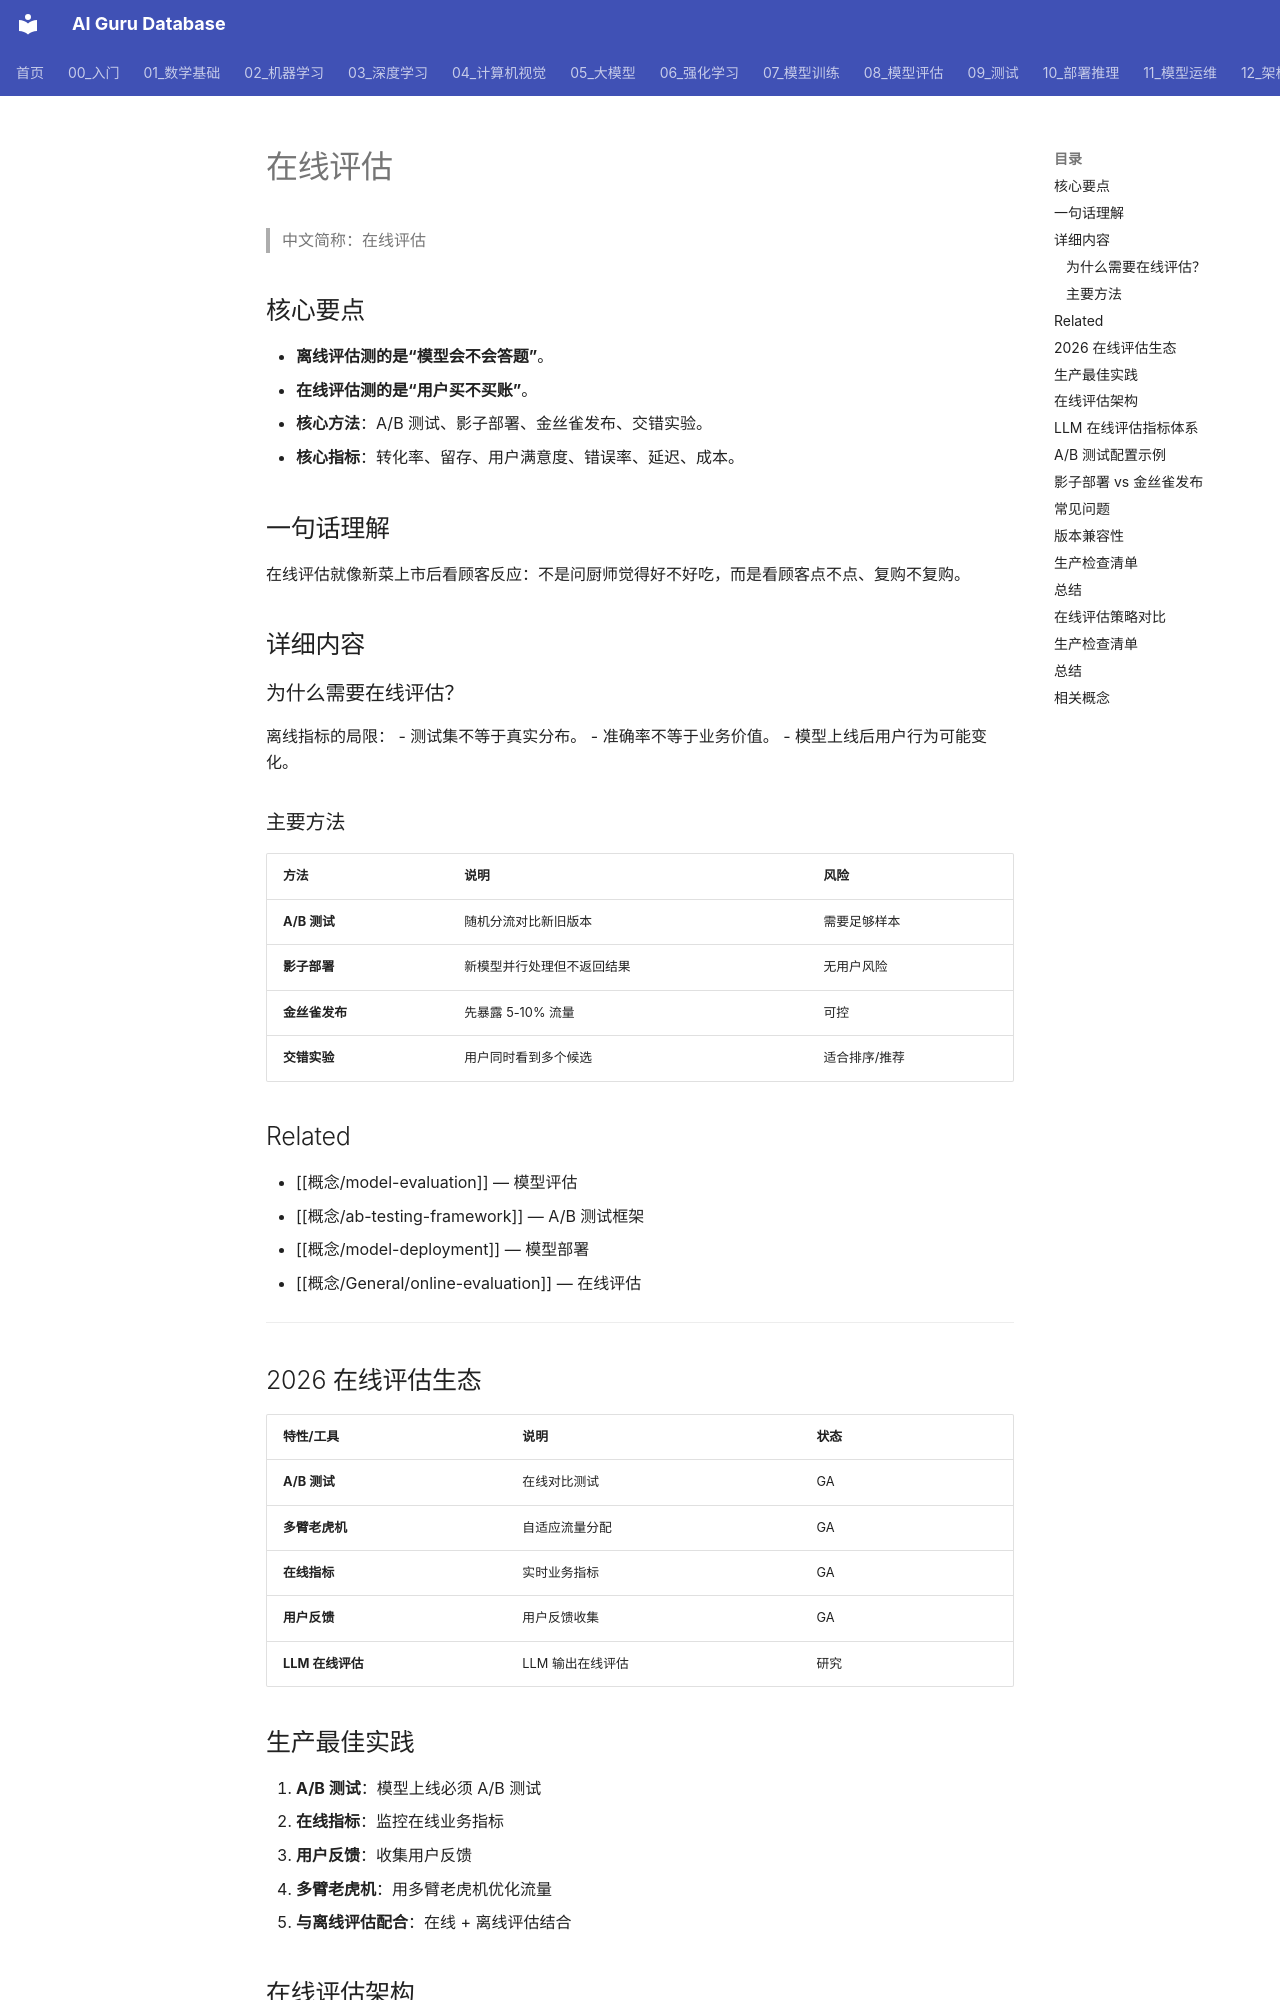

repository: ai-guru-global/ai-guru-database · page: 概念/General/online-evaluation/index.html · generator: mkdocs

---
title: "在线评估"
category: -concepts
tags: ["online-evaluation", "ab-testing", "model-evaluation", "deployment", "shadow-deployment"]
relationships:
  - target: "概念/model-evaluation"
    type: belongs_to
  - target: "概念/ab-testing-framework"
    type: implements
  - target: "概念/model-deployment"
    type: follows
sources:
  - 08_模型评估/04_评估工具/Online_Evaluation.md
  - 11_模型运维/13_运维评估/LLM_Evaluation_Pipeline.md
summary: "在线评估是在真实用户环境中验证模型效果的方法。相比离线基准，它直接测量业务指标（转化率、留存、满意度），常用 A/B 测试、影子部署、金丝雀发布等手段。"
provenance:
  extracted: 0.8
  inferred: 0.15
  ambiguous: 0.05
base_confidence: 0.82
lifecycle: reviewed
lifecycle_changed: 2026-06-16
tier: core
created: 2026-06-16
updated: 2026-07-21
aliases:
  - "Online Evaluation"
  - "online evaluation"

name_zh: "在线评估"
---
# 在线评估

> 中文简称：在线评估

## 核心要点

- **离线评估测的是“模型会不会答题”**。
- **在线评估测的是“用户买不买账”**。
- **核心方法**：A/B 测试、影子部署、金丝雀发布、交错实验。
- **核心指标**：转化率、留存、用户满意度、错误率、延迟、成本。

## 一句话理解

在线评估就像新菜上市后看顾客反应：不是问厨师觉得好不好吃，而是看顾客点不点、复购不复购。

## 详细内容

### 为什么需要在线评估？

离线指标的局限：
- 测试集不等于真实分布。
- 准确率不等于业务价值。
- 模型上线后用户行为可能变化。

### 主要方法

| 方法 | 说明 | 风险 |
|------|------|------|
| **A/B 测试** | 随机分流对比新旧版本 | 需要足够样本 |
| **影子部署** | 新模型并行处理但不返回结果 | 无用户风险 |
| **金丝雀发布** | 先暴露 5-10% 流量 | 可控 |
| **交错实验** | 用户同时看到多个候选 | 适合排序/推荐 |

## Related

- [[概念/model-evaluation]] — 模型评估
- [[概念/ab-testing-framework]] — A/B 测试框架
- [[概念/model-deployment]] — 模型部署
- [[概念/General/online-evaluation]] — 在线评估

---
